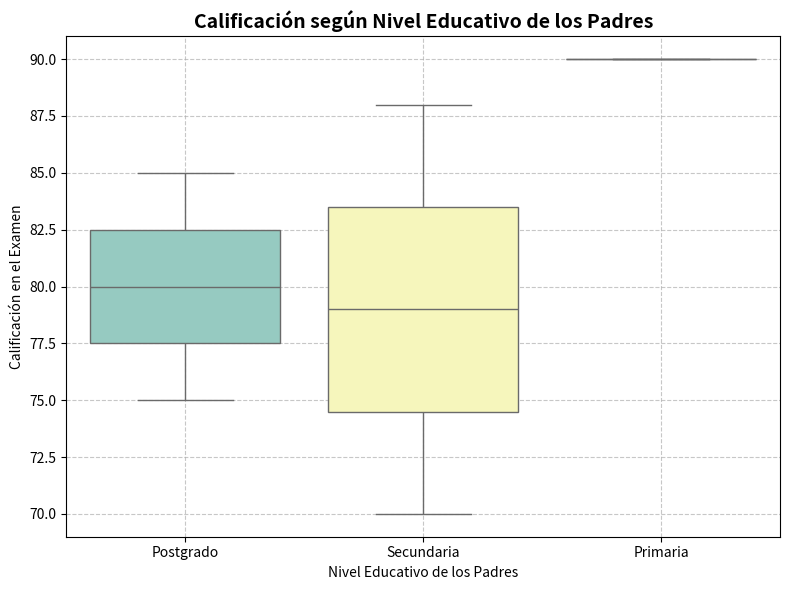
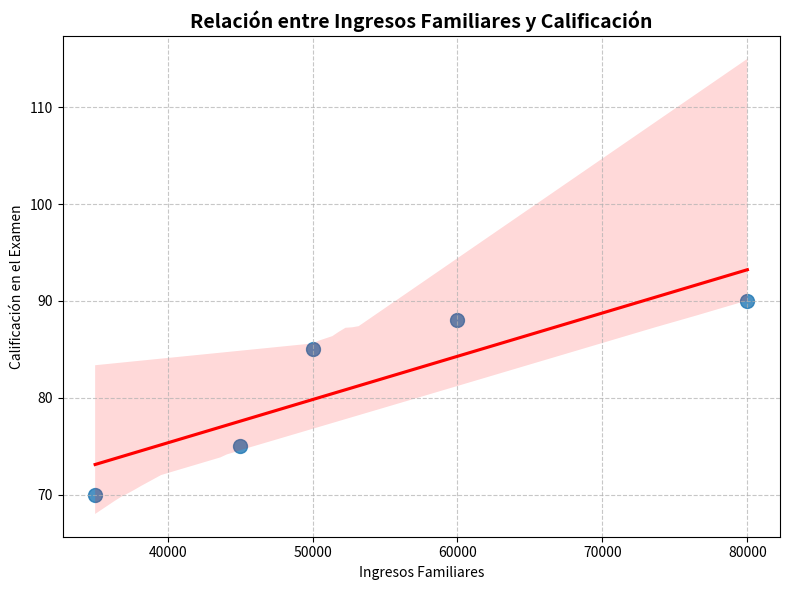
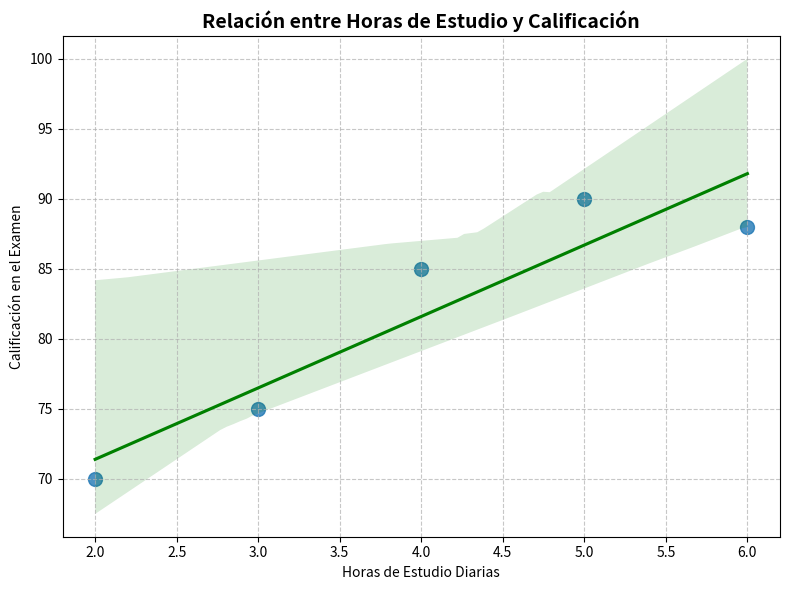
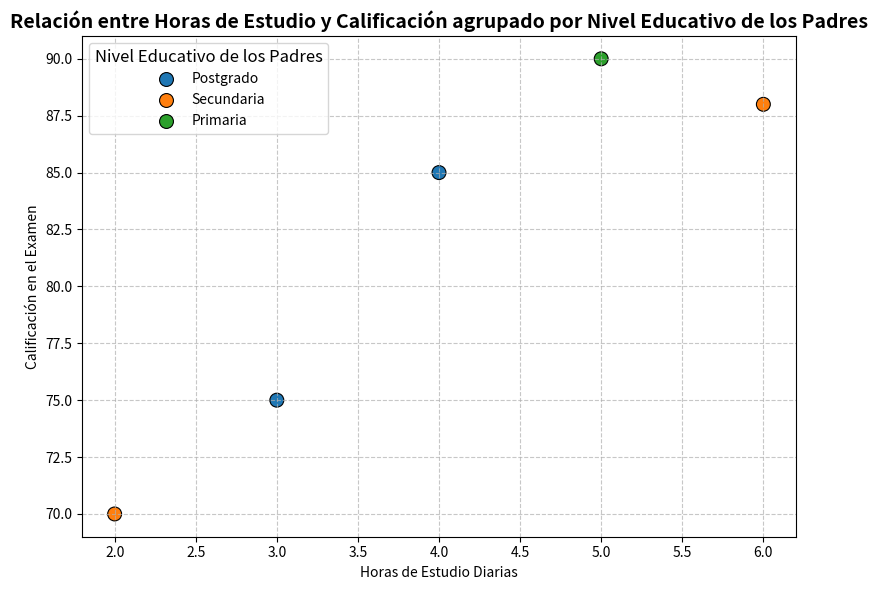
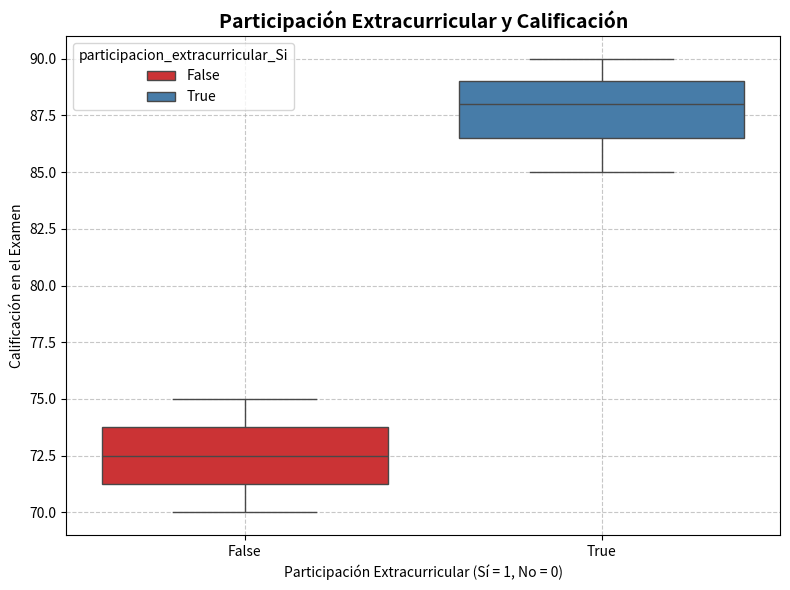
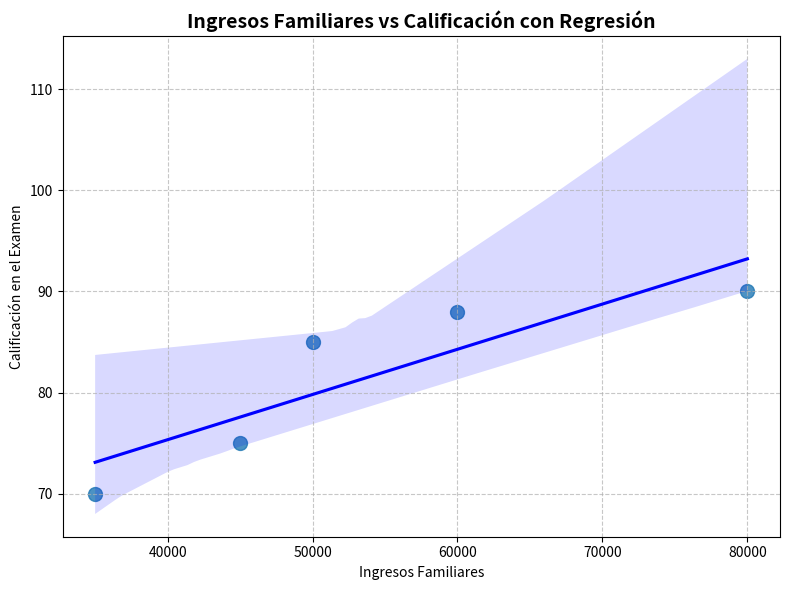

These charts were generated, in order, by the following Python code:
# Importar librerías
import pandas as pd
import matplotlib.pyplot as plt
import seaborn as sns

# Simulación del dataset con las columnas relevantes
data = {
    'nivel_educativo_padres': ['Postgrado', 'Secundaria', 'Primaria', 'Postgrado', 'Secundaria'],
    'ingresos_familiares': ['50000', '35000', '80000', '45000', '60000'],
    'horas_estudio': ['4', '2', '5', '3', '6'],
    'Exam_Score': [85, 70, 90, 75, 88],
    'participacion_extracurricular': ['Si', 'No', 'Si', 'No', 'Si']  # Factor hipotético agregado
}

# Crear DataFrame
df = pd.DataFrame(data)

# Convertir 'ingresos_familiares' y 'horas_estudio' a numéricos
df['ingresos_familiares'] = pd.to_numeric(df['ingresos_familiares'], errors='coerce')
df['horas_estudio'] = pd.to_numeric(df['horas_estudio'], errors='coerce')

# Crear columnas dummy para 'nivel_educativo_padres' y 'participacion_extracurricular'
df_dummies = pd.get_dummies(df[['nivel_educativo_padres', 'participacion_extracurricular']], drop_first=True)

# Concatenar las dummies con el DataFrame original
df = pd.concat([df, df_dummies], axis=1)

# ** Gráfico 1: Relación entre el Nivel Educativo de los Padres y la Calificación **
plt.figure(figsize=(8, 6))
sns.boxplot(x='nivel_educativo_padres', y='Exam_Score', data=df, hue='nivel_educativo_padres', palette='Set3', dodge=False)
plt.title('Calificación según Nivel Educativo de los Padres', fontsize=14, fontweight='bold')
plt.xlabel('Nivel Educativo de los Padres')
plt.ylabel('Calificación en el Examen')
plt.grid(True, linestyle='--', alpha=0.7)
plt.tight_layout()
plt.show()

# ** Gráfico 2: Relación entre el Nivel Educativo de los Padres y la Calificación (Regresión) **
plt.figure(figsize=(8, 6))
sns.regplot(x='ingresos_familiares', y='Exam_Score', data=df, scatter_kws={"s": 100}, line_kws={"color": "red"})
plt.title('Relación entre Ingresos Familiares y Calificación', fontsize=14, fontweight='bold')
plt.xlabel('Ingresos Familiares')
plt.ylabel('Calificación en el Examen')
plt.grid(True, linestyle='--', alpha=0.7)
plt.tight_layout()
plt.show()

# ** Gráfico 3: Relación entre Horas de Estudio y Calificación **
plt.figure(figsize=(8, 6))
sns.regplot(x='horas_estudio', y='Exam_Score', data=df, scatter_kws={"s": 100}, line_kws={"color": "green"})
plt.title('Relación entre Horas de Estudio y Calificación', fontsize=14, fontweight='bold')
plt.xlabel('Horas de Estudio Diarias')
plt.ylabel('Calificación en el Examen')
plt.grid(True, linestyle='--', alpha=0.7)
plt.tight_layout()
plt.show()

# ** Gráfico 4: Relación entre Horas de Estudio y Calificación, agrupado por el Nivel Educativo de los Padres **
plt.figure(figsize=(8, 6))
sns.scatterplot(x='horas_estudio', y='Exam_Score', hue='nivel_educativo_padres', data=df, s=100, edgecolor='black')
plt.title('Relación entre Horas de Estudio y Calificación agrupado por Nivel Educativo de los Padres', fontsize=14, fontweight='bold')
plt.xlabel('Horas de Estudio Diarias')
plt.ylabel('Calificación en el Examen')
plt.legend(title='Nivel Educativo de los Padres', fontsize=10, title_fontsize=12)
plt.grid(True, linestyle='--', alpha=0.7)
plt.tight_layout()
plt.show()

# ** Gráfico 5: Relación entre Participación Extracurricular y Calificación **
plt.figure(figsize=(8, 6))
sns.boxplot(x='participacion_extracurricular_Si', y='Exam_Score', data=df, hue='participacion_extracurricular_Si', palette='Set1', dodge=False)
plt.title('Participación Extracurricular y Calificación', fontsize=14, fontweight='bold')
plt.xlabel('Participación Extracurricular (Sí = 1, No = 0)')
plt.ylabel('Calificación en el Examen')
plt.grid(True, linestyle='--', alpha=0.7)
plt.tight_layout()
plt.show()

# ** Gráfico 6: Relación entre Ingresos Familiares y Calificación (con Regresión) **
plt.figure(figsize=(8, 6))
sns.regplot(x='ingresos_familiares', y='Exam_Score', data=df, scatter_kws={"s": 100}, line_kws={"color": "blue"})
plt.title('Ingresos Familiares vs Calificación con Regresión', fontsize=14, fontweight='bold')
plt.xlabel('Ingresos Familiares')
plt.ylabel('Calificación en el Examen')
plt.grid(True, linestyle='--', alpha=0.7)
plt.tight_layout()
plt.show()
